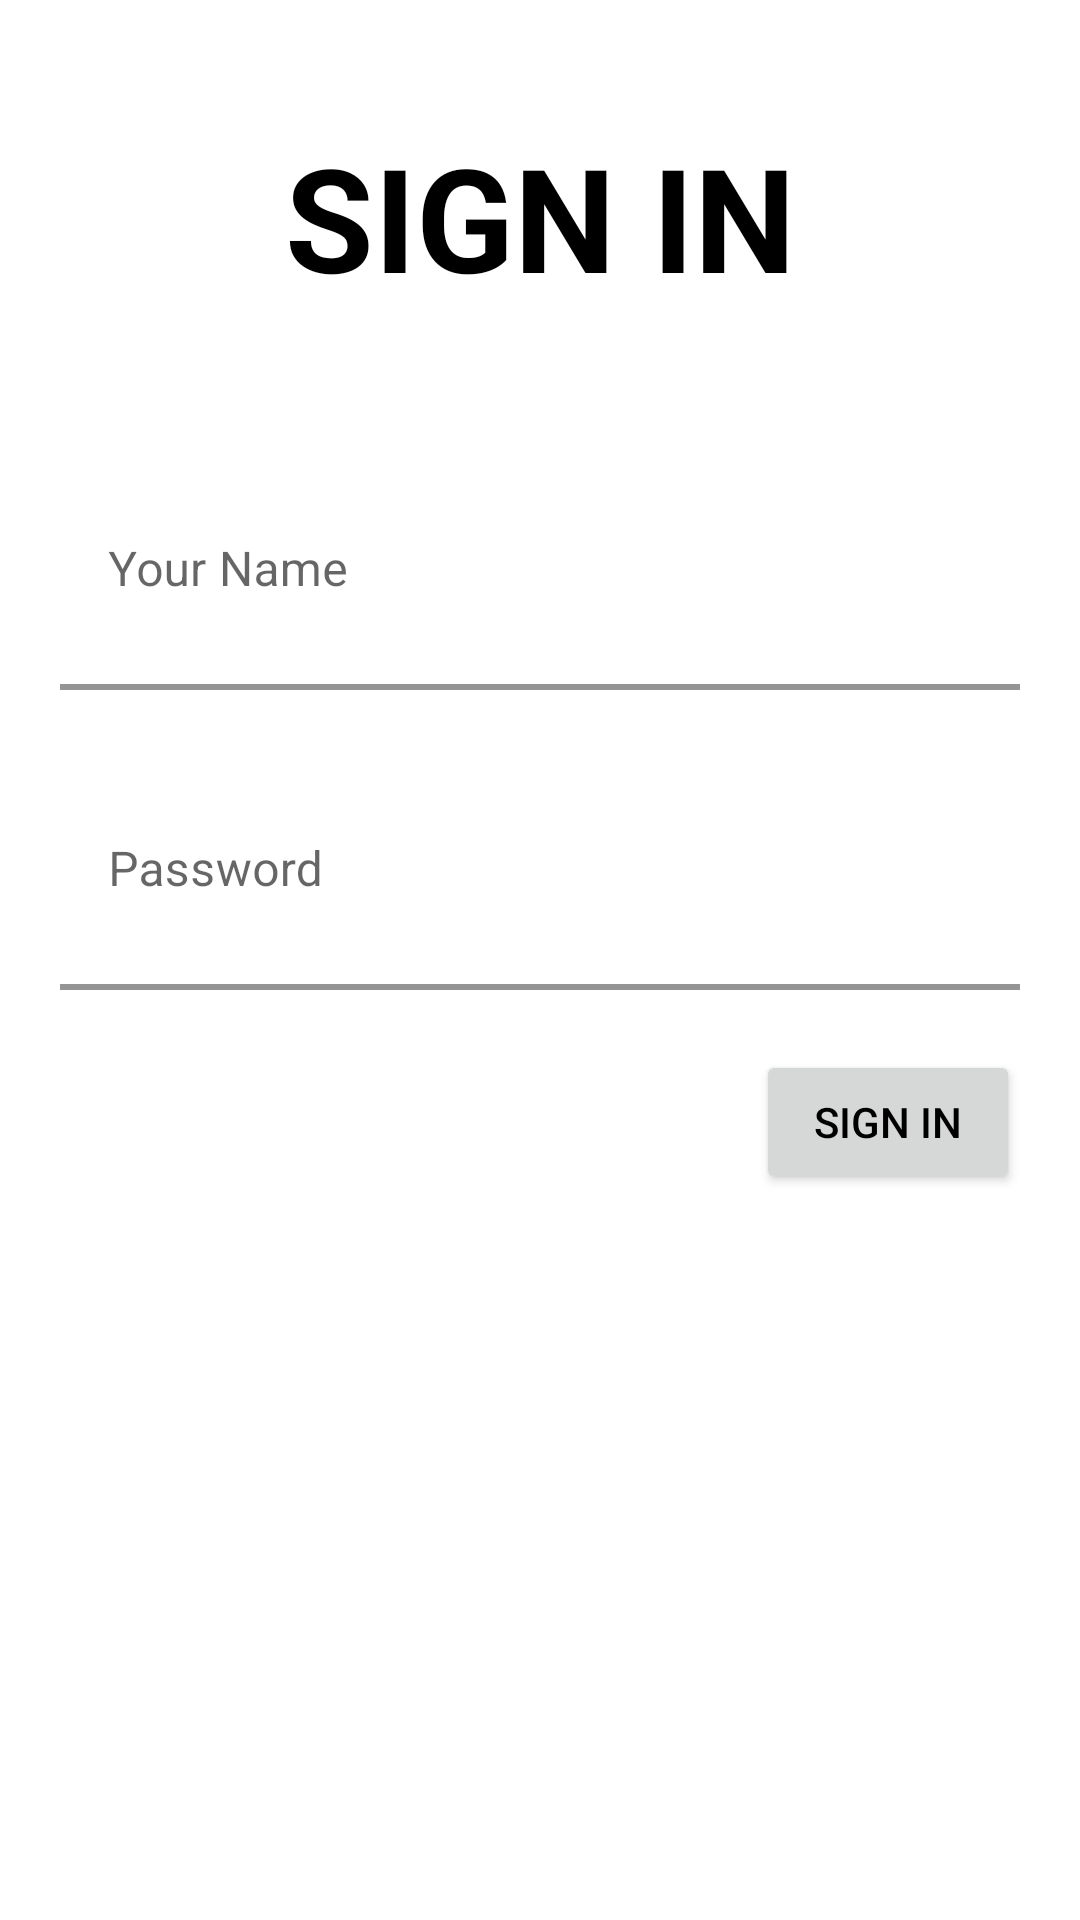

This screen was rendered from an Android layout file. Write that file and the resources it references.
<!-- AndroidManifest.xml: application theme Theme.AddTaskApp -->
<!-- res/layout/fragment_sign_up.xml -->
<?xml version="1.0" encoding="utf-8"?>
<FrameLayout xmlns:android="http://schemas.android.com/apk/res/android"
    xmlns:tools="http://schemas.android.com/tools"
    android:layout_width="match_parent"
    android:layout_height="match_parent"
    xmlns:app="http://schemas.android.com/apk/res-auto"
    tools:context="fragments.SignUpFragment">

    <TextView
        android:id="@+id/signIn"
        android:layout_width="match_parent"
        android:layout_height="wrap_content"
        android:text="@string/sign_in"
        android:gravity="center"
        android:layout_marginTop="40dp"
        android:textSize="48sp"
        android:textAllCaps="true"
        android:textStyle="bold"
        android:textColor="@color/black"/>

    <com.google.android.material.textfield.TextInputLayout
        android:id="@+id/Text_layout"
        android:layout_width="match_parent"
        android:layout_height="80dp"
        android:layout_marginTop="150dp"
        android:elevation="6dp"
        app:boxCornerRadiusBottomEnd="15dp"
        app:boxCornerRadiusBottomStart="15dp"
        app:boxCornerRadiusTopEnd="15dp"
        app:boxCornerRadiusTopStart="15dp"
        android:layout_marginEnd="20dp"
        android:layout_marginStart="20dp"
        app:boxStrokeWidth="2dp">

      <com.google.android.material.textfield.TextInputEditText
          android:layout_width="match_parent"
          android:layout_height="match_parent"
          android:hint="@string/your_name"
          android:autofillHints="name"
          android:inputType="text"
          android:backgroundTint="@color/white"/>

    </com.google.android.material.textfield.TextInputLayout>

    <com.google.android.material.textfield.TextInputLayout
        android:id="@+id/Text_layout2"
        android:layout_width="match_parent"
        android:layout_height="80dp"
        android:layout_marginTop="250dp"
        android:elevation="6dp"
        app:boxCornerRadiusBottomEnd="15dp"
        app:boxCornerRadiusBottomStart="15dp"
        app:boxCornerRadiusTopEnd="15dp"
        app:boxCornerRadiusTopStart="15dp"
        android:layout_marginEnd="20dp"
        android:layout_marginStart="20dp"
        app:boxStrokeWidth="2dp">

        <com.google.android.material.textfield.TextInputEditText
            android:layout_width="match_parent"
            android:layout_height="match_parent"
            android:hint="@string/password"
            android:autofillHints="name"
            android:backgroundTint="@color/white"/>

    </com.google.android.material.textfield.TextInputLayout>

    <Button
        android:id="@+id/button"
        android:layout_width="wrap_content"
        android:layout_height="wrap_content"
        android:layout_gravity="end"
        android:text="@string/sign_in"
        android:layout_marginEnd="20dp"
        android:layout_marginTop="350dp"
        android:textColor="@color/black"
        android:elevation="4dp"
        />

</FrameLayout>
<!-- resources referenced by this layout -->
<resources>
  <color name="black">#FF000000</color>
  <color name="white">#FFFFFFFF</color>
  <string name="password">Password</string>
  <string name="sign_in">Sign In</string>
  <string name="your_name">Your Name</string>
  <style name="Theme.AddTaskApp" parent="Theme.MaterialComponents.DayNight.DarkActionBar">
          
          <item name="colorPrimary">@color/my_color</item>
          <item name="colorPrimaryVariant">@color/purple_700</item>
          <item name="colorOnPrimary">@color/white</item>
          
          <item name="colorSecondary">@color/teal_200</item>
          <item name="colorSecondaryVariant">@color/teal_700</item>
          <item name="colorOnSecondary">@color/black</item>
          
          <item name="android:statusBarColor" tools:targetApi="l">?attr/colorPrimaryVariant</item>
          
      </style>
  <color name="my_color">#850DD1CF</color>
  <color name="purple_700">#FF3700B3</color>
  <color name="teal_200">#FF03DAC5</color>
  <color name="teal_700">#FF018786</color>
</resources>
